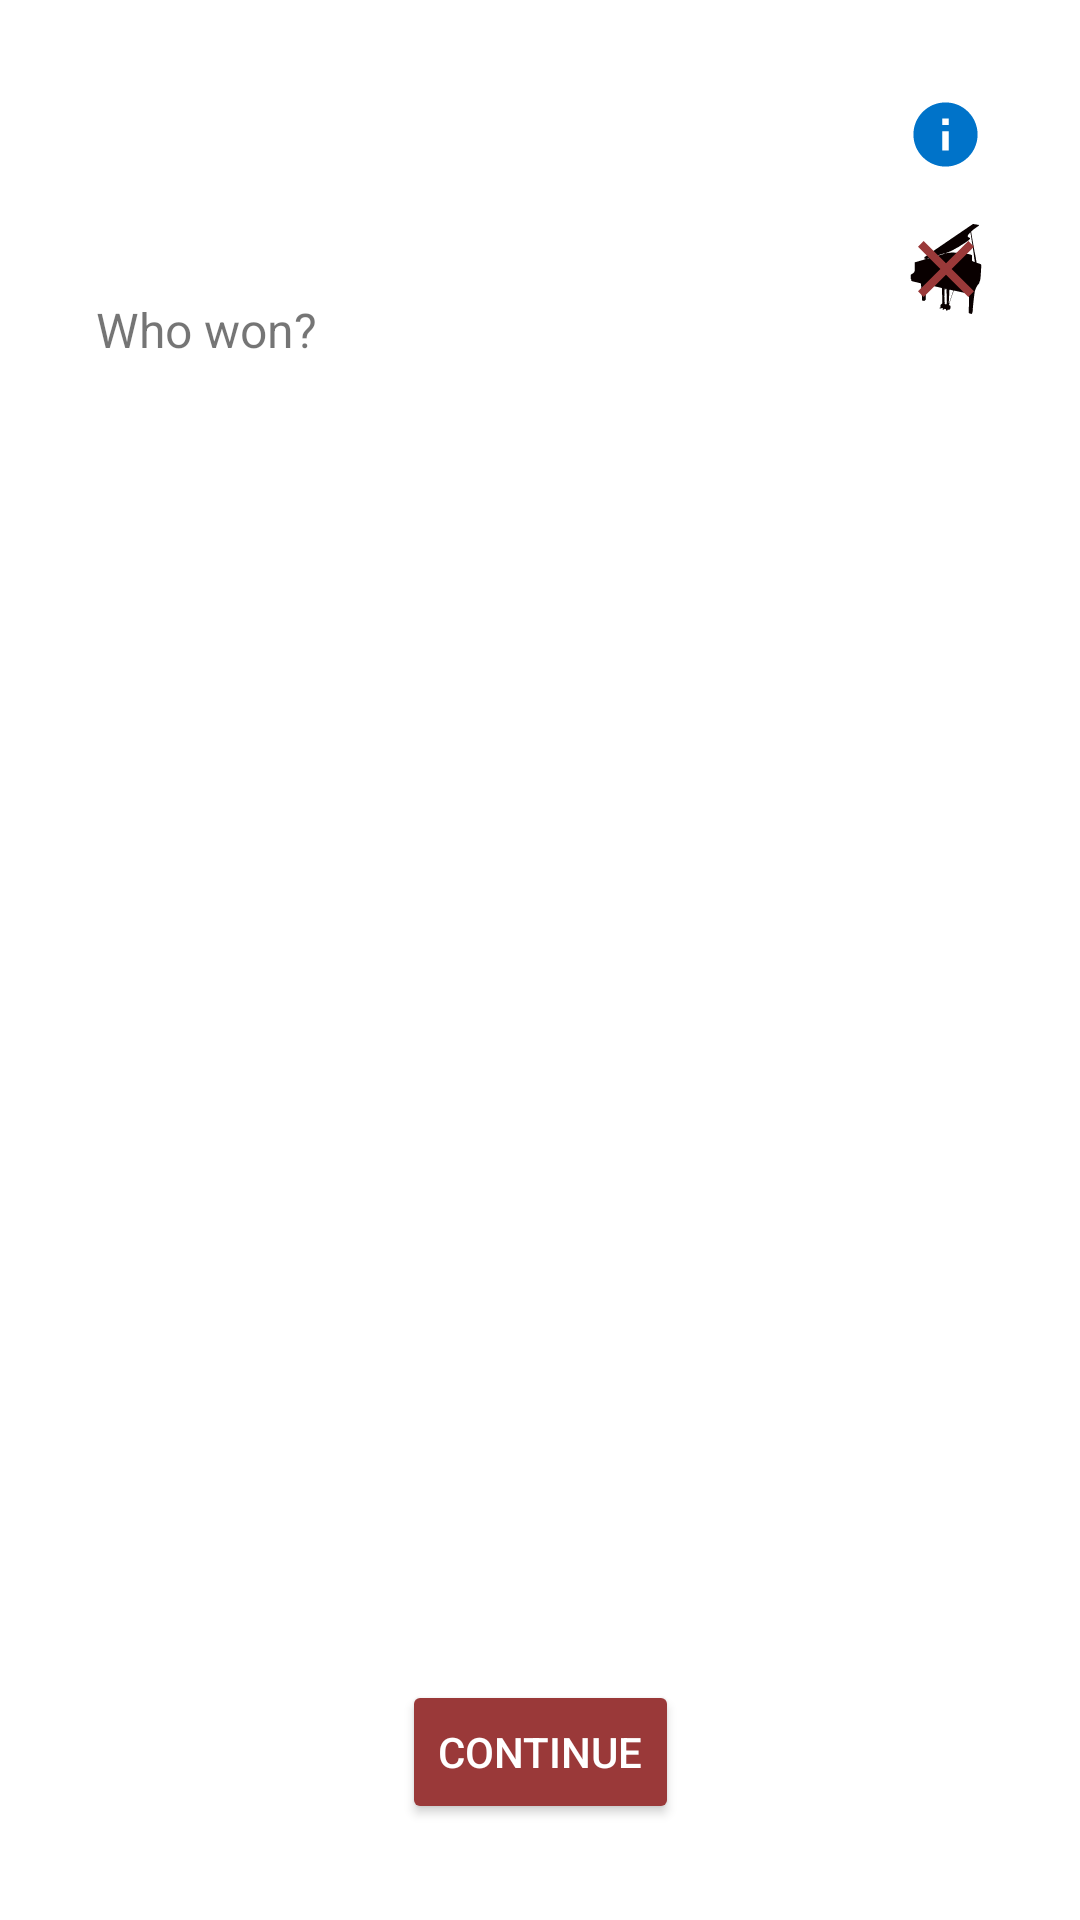

This screen was rendered from an Android layout file. Write that file and the resources it references.
<!-- AndroidManifest.xml: application theme Theme.Xinada -->
<!-- res/layout/activity_end_game.xml -->
<?xml version="1.0" encoding="utf-8"?>
<androidx.constraintlayout.widget.ConstraintLayout xmlns:android="http://schemas.android.com/apk/res/android"
    xmlns:app="http://schemas.android.com/apk/res-auto"
    xmlns:tools="http://schemas.android.com/tools"
    android:layout_width="match_parent"
    android:layout_height="match_parent"
    tools:context=".EndGameActivity">

    <androidx.appcompat.widget.AppCompatTextView
        android:id="@+id/round"
        android:layout_width="wrap_content"
        android:layout_height="wrap_content"
        android:layout_marginStart="32dp"
        android:layout_marginLeft="32dp"
        android:layout_marginTop="48dp"
        android:textStyle="bold"
        android:textSize="20sp"
        app:layout_constraintStart_toStartOf="parent"
        app:layout_constraintTop_toTopOf="parent">

    </androidx.appcompat.widget.AppCompatTextView>

    <androidx.appcompat.widget.AppCompatTextView
        android:id="@+id/who_won"
        android:layout_width="wrap_content"
        android:layout_height="wrap_content"
        android:layout_marginStart="32dp"
        android:layout_marginLeft="32dp"
        android:layout_marginTop="24dp"
        android:text="@string/who_won"
        android:textSize="16sp"
        app:layout_constraintStart_toStartOf="parent"
        app:layout_constraintTop_toBottomOf="@id/round" >

    </androidx.appcompat.widget.AppCompatTextView>

    <androidx.recyclerview.widget.RecyclerView
        android:id="@+id/scoreboard"
        android:layout_width="0dp"
        android:layout_height="0dp"
        android:layout_marginHorizontal="32dp"
        android:layout_marginVertical="32dp"
        app:layout_constraintBottom_toTopOf="@+id/continueButton"
        app:layout_constraintEnd_toEndOf="parent"
        app:layout_constraintStart_toStartOf="parent"
        app:layout_constraintTop_toBottomOf="@+id/who_won">

    </androidx.recyclerview.widget.RecyclerView>

    <androidx.appcompat.widget.AppCompatButton
        android:id="@+id/continueButton"
        android:layout_width="wrap_content"
        android:layout_height="wrap_content"
        android:layout_marginBottom="32dp"
        android:text="@string/proceed"
        android:textColor="@color/buttonText"
        app:layout_constraintBottom_toBottomOf="parent"
        app:layout_constraintEnd_toEndOf="parent"
        app:layout_constraintStart_toStartOf="parent" >

    </androidx.appcompat.widget.AppCompatButton>

    <androidx.appcompat.widget.AppCompatImageButton
        android:id="@+id/info"
        android:layout_width="0dp"
        android:layout_height="0dp"
        app:layout_constraintHeight_percent="0.04"
        app:layout_constraintDimensionRatio="1"
        android:layout_margin="32dp"
        android:background="@drawable/ic_info"
        app:layout_constraintEnd_toEndOf="parent"
        app:layout_constraintTop_toTopOf="parent">

    </androidx.appcompat.widget.AppCompatImageButton>

    <androidx.appcompat.widget.AppCompatImageButton
        android:id="@+id/piano"
        android:layout_width="0dp"
        android:layout_height="0dp"
        app:layout_constraintHeight_percent="0.05"
        app:layout_constraintDimensionRatio="1"
        android:layout_marginTop="16dp"
        android:background="@drawable/ic_piano"
        android:scaleType="fitCenter"
        app:layout_constraintStart_toStartOf="@id/info"
        app:layout_constraintEnd_toEndOf="@id/info"
        app:layout_constraintTop_toBottomOf="@+id/info">

    </androidx.appcompat.widget.AppCompatImageButton>

    <androidx.appcompat.widget.AppCompatImageView
        android:id="@+id/cross"
        android:layout_width="0dp"
        android:layout_height="0dp"
        android:background="@drawable/ic_close"
        app:layout_constraintEnd_toEndOf="@id/piano"
        app:layout_constraintStart_toStartOf="@id/piano"
        app:layout_constraintTop_toTopOf="@id/piano"
        app:layout_constraintBottom_toBottomOf="@id/piano">

    </androidx.appcompat.widget.AppCompatImageView>

</androidx.constraintlayout.widget.ConstraintLayout>
<!-- resources referenced by this layout -->
<resources>
  <color name="buttonText">#FFFFFF</color>
  <!-- drawable ic_close (drawable) -->
  <vector xmlns:android="http://schemas.android.com/apk/res/android"
      android:width="24dp"
      android:height="24dp"
      android:viewportWidth="24"
      android:viewportHeight="24">
    <path
        android:fillColor="@color/primary"
        android:pathData="M19,6.41L17.59,5 12,10.59 6.41,5 5,6.41 10.59,12 5,17.59 6.41,19 12,13.41 17.59,19 19,17.59 13.41,12z"/>
  </vector>
  <!-- drawable ic_info (drawable) -->
  <vector xmlns:android="http://schemas.android.com/apk/res/android"
      android:width="24dp"
      android:height="24dp"
      android:viewportWidth="24"
      android:viewportHeight="24">
    <path
        android:fillColor="@color/info"
        android:pathData="M12,2C6.48,2 2,6.48 2,12s4.48,10 10,10 10,-4.48 10,-10S17.52,2 12,2zM13,17h-2v-6h2v6zM13,9h-2L11,7h2v2z"/>
  </vector>
  <!-- drawable ic_piano: vector/xml drawable (drawable, 3565 chars, omitted) -->
  <string name="proceed">Continue</string>
  <string name="who_won">Who won?</string>
  <style name="Theme.Xinada" parent="Theme.MaterialComponents.DayNight.NoActionBar">
          <item name="colorPrimary">@color/primary</item>
          <item name="colorPrimaryVariant">@color/secondary</item>
          <item name="colorOnPrimary">@color/accent</item>
          <item name="colorButtonNormal">@color/primary</item>
  
          
          <item name="colorSecondary">@color/primary</item>
          <item name="colorSecondaryVariant">@color/secondary</item>
          <item name="colorOnSecondary">@color/accent</item>
      </style>
  <color name="primary">#9A3939</color>
  <color name="info">#0073C9</color>
  <color name="secondary">#702626</color>
  <color name="accent">#CD7272</color>
</resources>
